Run: headless pygame with SDL's dummy video driver; simulated clock (each Clock.tick advances the game by its frame time, no real sleeping); random seed 0; keys injected as events and as key.get_pressed() state; no mouse input.
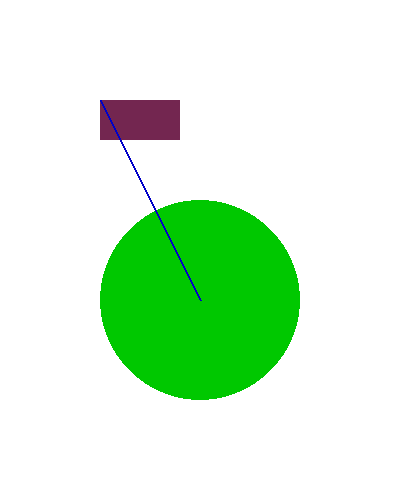
Frame 1 of 4 · flips 1–60 · no input
Frame 2 of 4 · flips 61–180 · tapped SPACE, RETURN · held RIGHT (→), D · screen unchanged from frame 1, image omitted
Frame 3 of 4 · flips 181–300 · held DOWN (↓), S · screen unchanged from frame 2, image omitted
Frame 4 of 4 · flips 301–420 · held LEFT (←), A, UP (↑), W · screen unchanged from frame 3, image omitted

The pygame program that drew these frames:

#!/usr/bin/env python3
# -*- coding: utf-8 -*-

import sys
import pygame 


pygame.init()

width = 400
height = 500

surface = pygame.display.set_mode( (width, height) )
pygame.display.set_caption('Colors')

# RBG
red = pygame.Color(115, 38, 80)
white = pygame.Color(255, 255, 255)
green = pygame.Color(0, 200, 0)
blue = pygame.Color(0, 0, 200)


while True:
    for event in pygame.event.get():
        if event.type == pygame.QUIT:
            pygame.quit()
            sys.exit()

    surface.fill(white)

    pygame.draw.rect(surface, red, (100, 100, 80, 40))
    # lienzo, color, (x, y), radio (px)
    pygame.draw.circle(surface, green, (200, 300), 100)
    # lienzo, color, inicio(x, y), fin(x, y), grosor (px)
    pygame.draw.line(surface, blue, (100, 100), (200, 300), 2)

    pygame.display.update()
